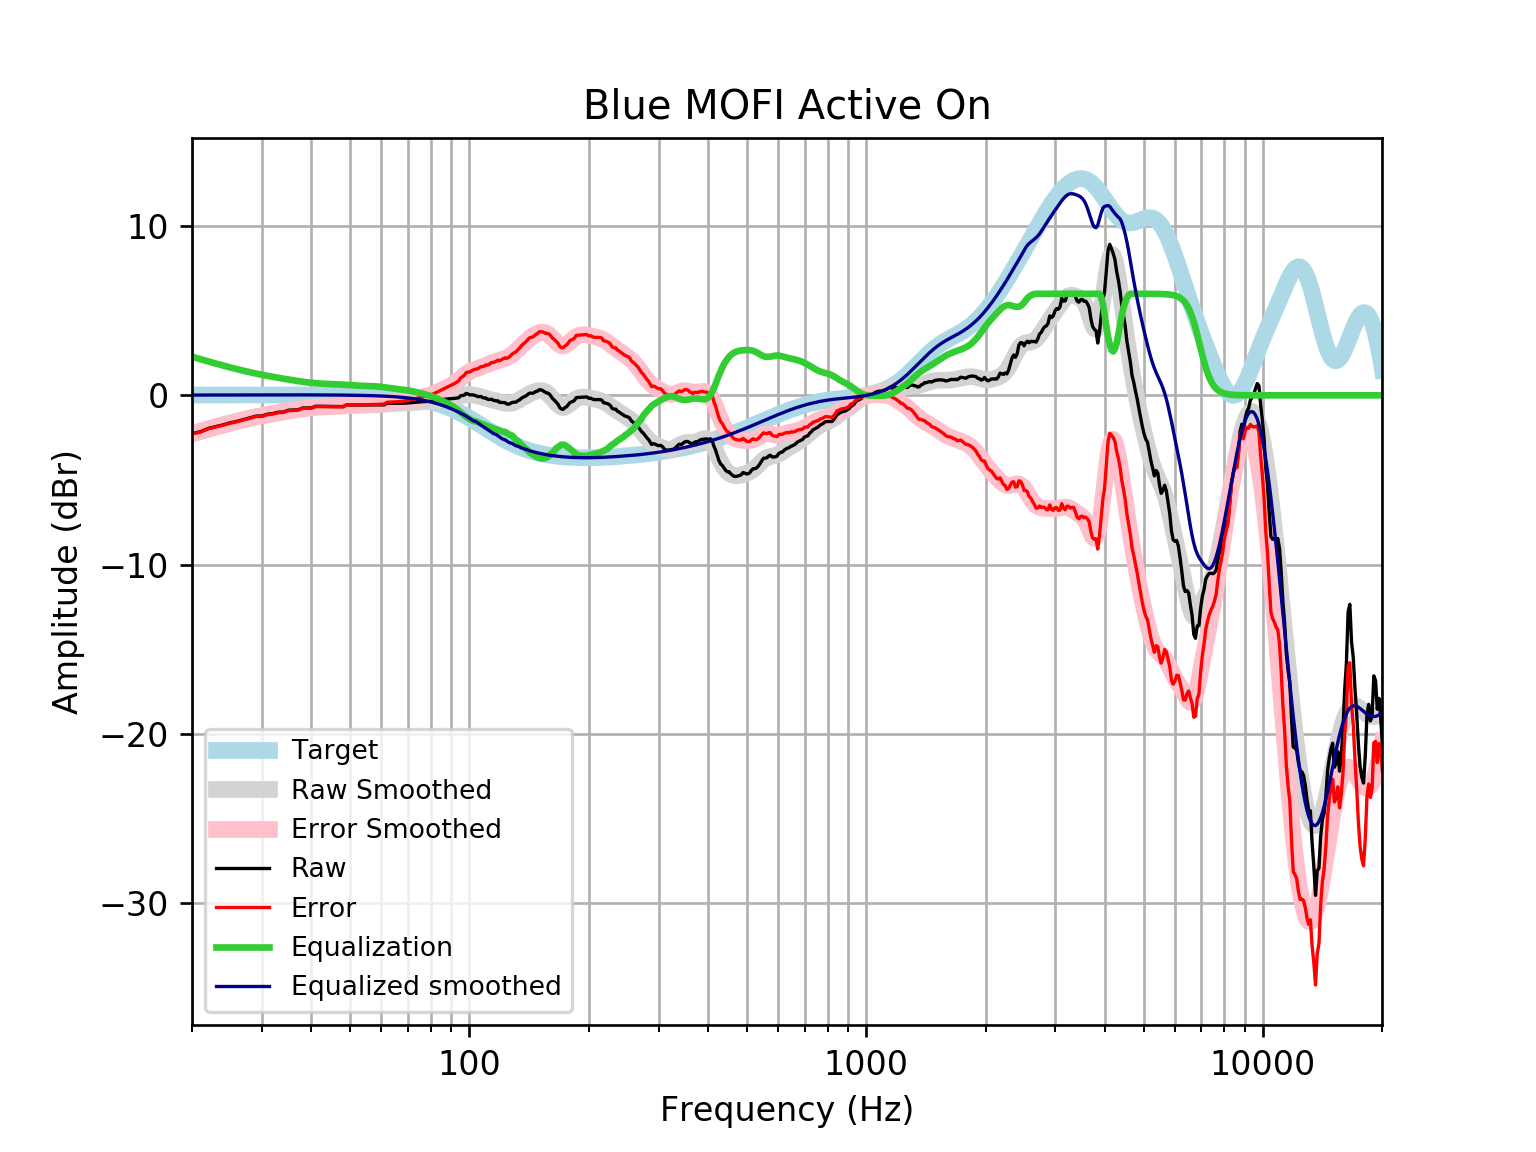

The data file committed next to this chart (first rows):
frequency, raw, error, smoothed, error_smoothed, equalization, equalized_raw, equalized_smoothed, target
20, -2.256, -2.273, -2.263, -2.28, 2.28, 0.02344, 0.01646, 0.01648
21, -2.152, -2.169, -2.118, -2.136, 2.136, -0.01565, 0.01765, 0.01765
22, -1.953, -1.972, -1.982, -2.001, 2.001, 0.04733, 0.01877, 0.01876
23, -1.843, -1.863, -1.854, -1.874, 1.874, 0.03092, 0.01984, 0.01983
24, -1.739, -1.76, -1.734, -1.755, 1.755, 0.01619, 0.02085, 0.02084
25, -1.619, -1.641, -1.623, -1.645, 1.645, 0.02592, 0.02181, 0.02179
26, -1.533, -1.556, -1.52, -1.543, 1.543, 0.01005, 0.02271, 0.02269
27, -1.431, -1.455, -1.426, -1.45, 1.45, 0.01844, 0.02355, 0.02353
28, -1.329, -1.353, -1.34, -1.364, 1.364, 0.03507, 0.02433, 0.02431
29, -1.226, -1.251, -1.261, -1.286, 1.286, 0.06053, 0.02504, 0.02502
30, -1.221, -1.247, -1.19, -1.215, 1.215, -0.005661, 0.02567, 0.02566
31, -1.114, -1.14, -1.124, -1.15, 1.15, 0.03687, 0.02623, 0.02622
32, -1.077, -1.104, -1.064, -1.091, 1.091, 0.01395, 0.02668, 0.02668
33, -0.9958, -1.023, -1.008, -1.035, 1.035, 0.03962, 0.02704, 0.02704
34, -0.9866, -1.014, -0.9561, -0.9834, 0.9834, -0.003177, 0.02728, 0.02728
35, -0.8766, -0.904, -0.9066, -0.934, 0.934, 0.05748, 0.0274, 0.0274
36, -0.8671, -0.8945, -0.8599, -0.8872, 0.8872, 0.02017, 0.02739, 0.02739
37, -0.8579, -0.8852, -0.8161, -0.8433, 0.8433, -0.0146, 0.02723, 0.02723
38, -0.7495, -0.7764, -0.7762, -0.8031, 0.8031, 0.05365, 0.02691, 0.02692
39, -0.7439, -0.7703, -0.7412, -0.7676, 0.7676, 0.02373, 0.02643, 0.02644
40, -0.7414, -0.7672, -0.712, -0.7378, 0.7378, -0.003629, 0.02578, 0.02579
41, -0.6416, -0.6666, -0.6892, -0.7142, 0.7142, 0.07255, 0.02495, 0.02496
42, -0.645, -0.6689, -0.6726, -0.6966, 0.6966, 0.05159, 0.02393, 0.02393
43, -0.6497, -0.6725, -0.6612, -0.684, 0.684, 0.03422, 0.02272, 0.02272
44, -0.6547, -0.676, -0.6533, -0.6746, 0.6746, 0.01993, 0.0213, 0.0213
45, -0.659, -0.6786, -0.6467, -0.6664, 0.6664, 0.007473, 0.01968, 0.01967
46, -0.6624, -0.6802, -0.6397, -0.6576, 0.6576, -0.004794, 0.01785, 0.01783
47, -0.665, -0.6808, -0.6309, -0.6467, 0.6467, -0.01831, 0.01579, 0.01577
48, -0.6673, -0.6807, -0.6201, -0.6336, 0.6336, -0.03368, 0.0135, 0.01347
49, -0.5685, -0.5795, -0.6078, -0.6187, 0.6187, 0.0502, 0.01097, 0.01094
50, -0.5698, -0.578, -0.5953, -0.6034, 0.6034, 0.03363, 0.008186, 0.008144
51, -0.5703, -0.5754, -0.5841, -0.5893, 0.5893, 0.01898, 0.005126, 0.00508
52, -0.5698, -0.5715, -0.5756, -0.5774, 0.5774, 0.007606, 0.001774, 0.001724
53, -0.5685, -0.5666, -0.5702, -0.5683, 0.5683, -0.000177, -0.001894, -0.001946
54, -0.567, -0.561, -0.5677, -0.5618, 0.5618, -0.005218, -0.005905, -0.005958
55, -0.5658, -0.5554, -0.5668, -0.5565, 0.5565, -0.009222, -0.01029, -0.01034
56, -0.5651, -0.55, -0.566, -0.5509, 0.5509, -0.01416, -0.01508, -0.01514
57, -0.5649, -0.5445, -0.5636, -0.5433, 0.5433, -0.02166, -0.02033, -0.02038
58, -0.5648, -0.5387, -0.5582, -0.5321, 0.5321, -0.0327, -0.02607, -0.02611
59, -0.5645, -0.5321, -0.5493, -0.517, 0.517, -0.04751, -0.03234, -0.03238
60, -0.5639, -0.5247, -0.5373, -0.4981, 0.4981, -0.06578, -0.03921, -0.03925
61, -0.5633, -0.5166, -0.5232, -0.4765, 0.4765, -0.08683, -0.04672, -0.04675
62, -0.4629, -0.4079, -0.5086, -0.4537, 0.4537, -0.009208, -0.05494, -0.05496
63, -0.4642, -0.4002, -0.495, -0.4311, 0.4311, -0.03303, -0.06392, -0.06393
64, -0.4665, -0.3928, -0.4836, -0.4099, 0.4099, -0.05663, -0.07372, -0.07373
65, -0.4694, -0.385, -0.4748, -0.3904, 0.3904, -0.07899, -0.0844, -0.08441
66, -0.4716, -0.3756, -0.4683, -0.3723, 0.3723, -0.09934, -0.09604, -0.09603
67, -0.4718, -0.3632, -0.4631, -0.3544, 0.3544, -0.1174, -0.1087, -0.1087
68, -0.4689, -0.3465, -0.4581, -0.3357, 0.3357, -0.1332, -0.1224, -0.1224
69, -0.4623, -0.325, -0.452, -0.3148, 0.3148, -0.1475, -0.1372, -0.1372
70, -0.4519, -0.2986, -0.4443, -0.291, 0.291, -0.1608, -0.1533, -0.1533
71, -0.4384, -0.2678, -0.4349, -0.2643, 0.2643, -0.1741, -0.1706, -0.1706
72, -0.4231, -0.2339, -0.4242, -0.2349, 0.2349, -0.1882, -0.1892, -0.1892
73, -0.4077, -0.1986, -0.4129, -0.2037, 0.2037, -0.204, -0.2092, -0.2092
74, -0.394, -0.1635, -0.4021, -0.1715, 0.1715, -0.2225, -0.2306, -0.2305
75, -0.3833, -0.1299, -0.3921, -0.1386, 0.1386, -0.2447, -0.2535, -0.2534
76, -0.3761, -0.09833, -0.3831, -0.1053, 0.1053, -0.2708, -0.2778, -0.2778
77, -0.3717, -0.06805, -0.3748, -0.07101, 0.07101, -0.3007, -0.3037, -0.3037
78, -0.3684, -0.03722, -0.3663, -0.03504, 0.03504, -0.3334, -0.3312, -0.3312
79, -0.3637, -0.003362, -0.3568, 0.003573, -0.003573, -0.3672, -0.3604, -0.3603
... 553 more rows
